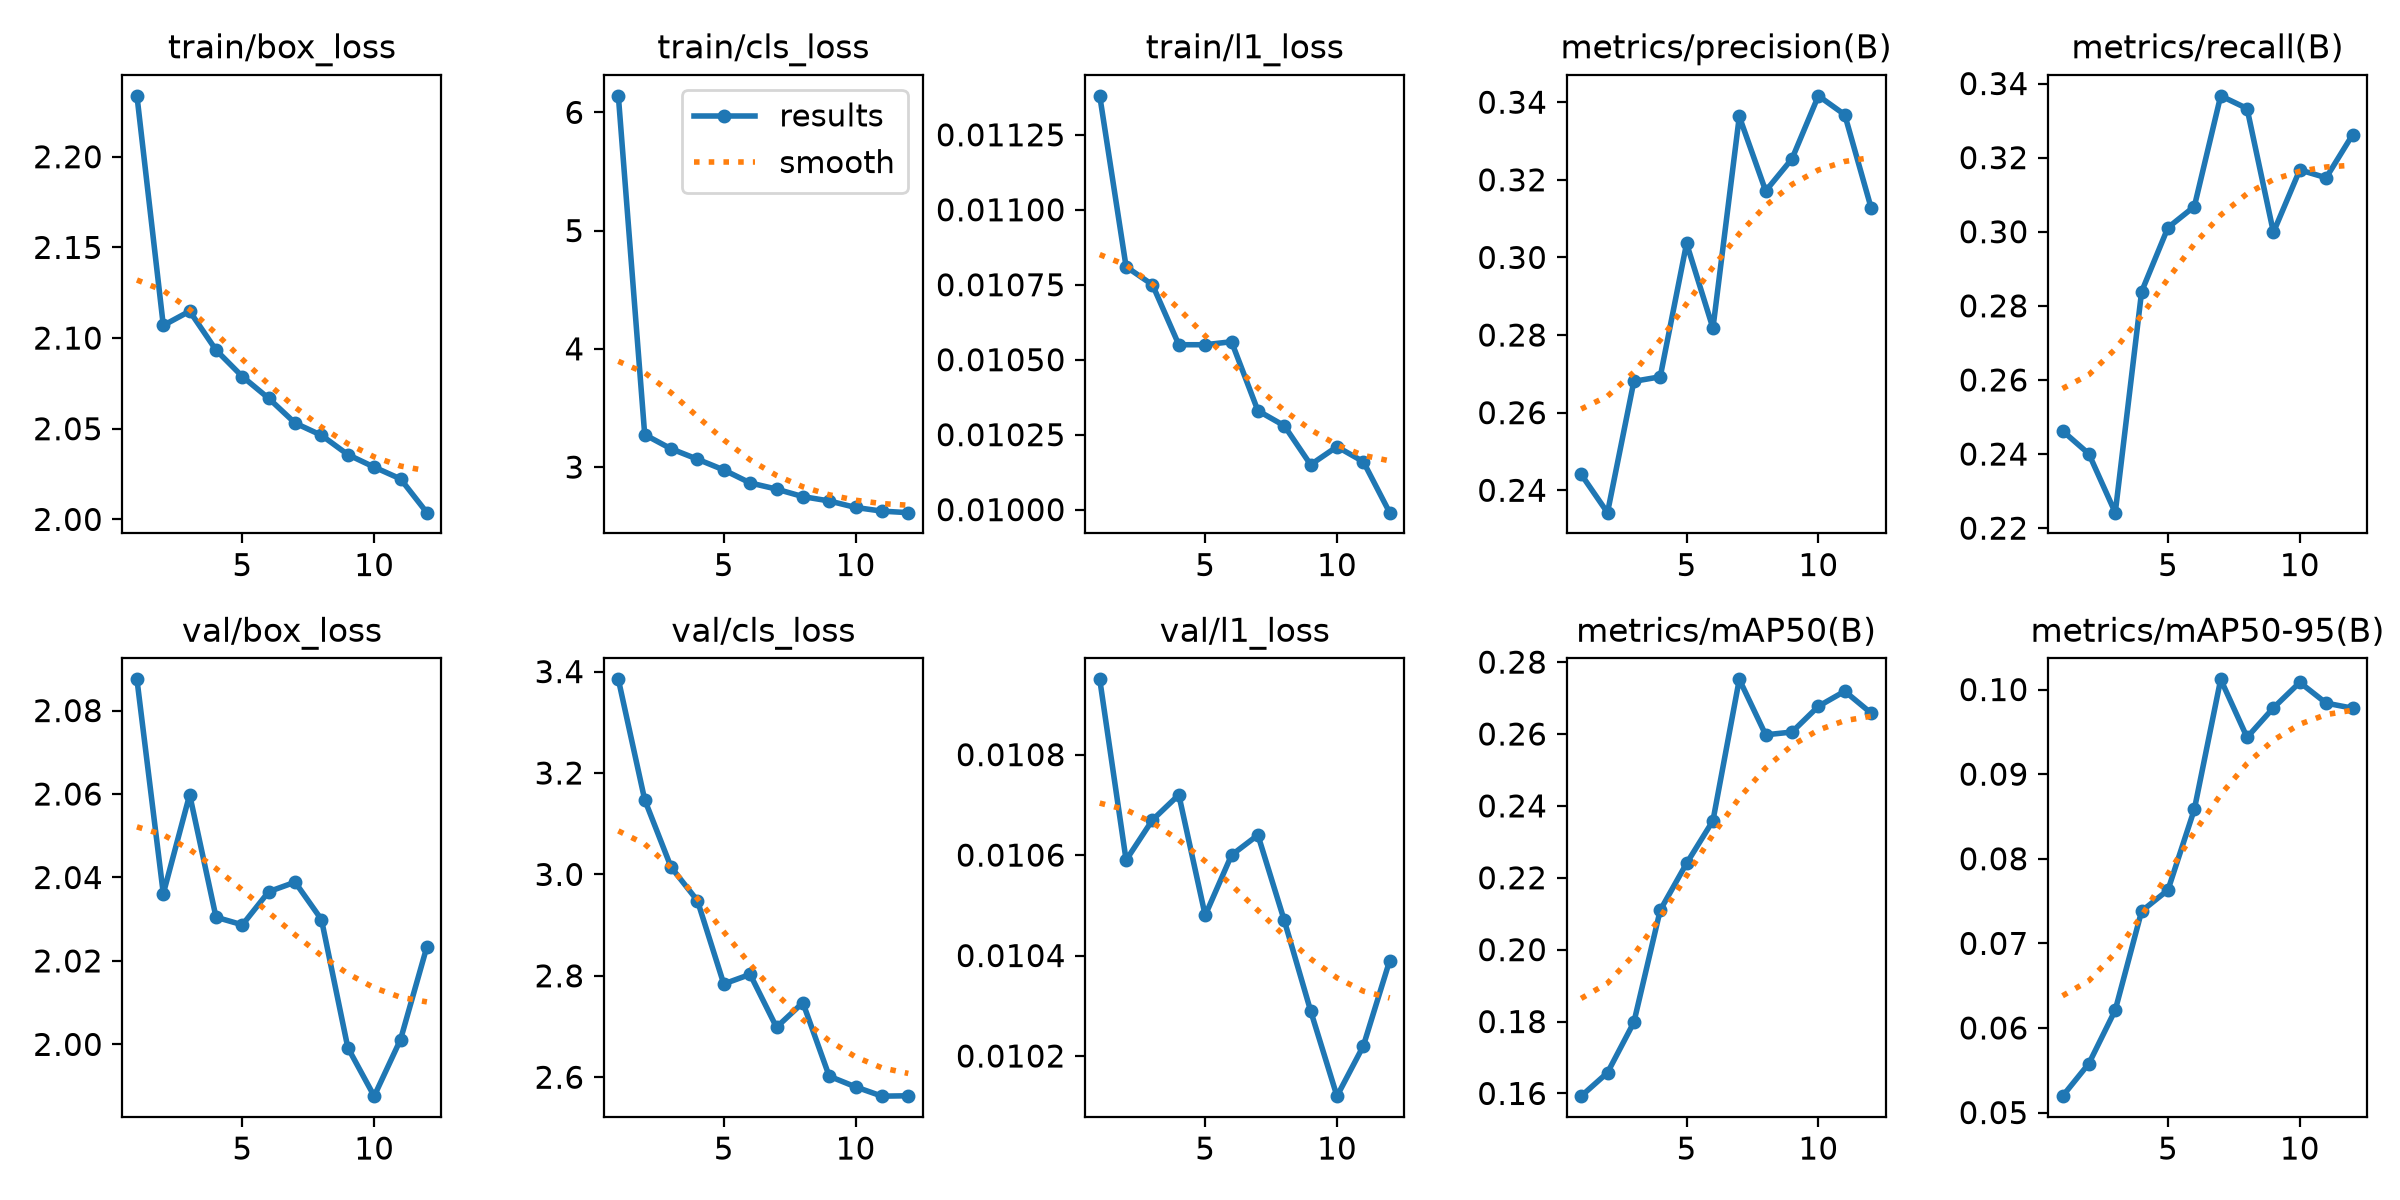

Source data for this figure (header and first rows):
epoch, time, train/box_loss, train/cls_loss, train/l1_loss, metrics/precision(B), metrics/recall(B), metrics/mAP50(B), metrics/mAP50-95(B), val/box_loss, val/cls_loss, val/l1_loss, lr/pg0, lr/pg1, lr/pg2
1, 221.9, 2.234, 6.14, 0.01138, 0.2441, 0.2463, 0.1592, 0.05194, 2.087, 3.385, 0.01095, 0.0003028, 0.0003028, 0.0003028
2, 412.3, 2.107, 3.274, 0.01081, 0.2342, 0.24, 0.1658, 0.0558, 2.036, 3.147, 0.01059, 0.0005998, 0.0005998, 0.0005998
3, 594.7, 2.115, 3.155, 0.01075, 0.2681, 0.2242, 0.1798, 0.06212, 2.06, 3.014, 0.01067, 0.0008908, 0.0008908, 0.0008908
4, 775.6, 2.093, 3.067, 0.01055, 0.2692, 0.2838, 0.211, 0.07381, 2.03, 2.948, 0.01072, 0.000882, 0.000882, 0.000882
5, 958.9, 2.079, 2.976, 0.01055, 0.3036, 0.3011, 0.224, 0.07631, 2.029, 2.784, 0.01048, 0.000873, 0.000873, 0.000873
6, 1140, 2.067, 2.866, 0.01056, 0.2818, 0.3068, 0.2359, 0.08584, 2.037, 2.803, 0.0106, 0.000864, 0.000864, 0.000864
7, 1320, 2.053, 2.814, 0.01033, 0.3363, 0.3367, 0.2752, 0.1012, 2.039, 2.699, 0.01064, 0.000855, 0.000855, 0.000855
8, 1502, 2.046, 2.75, 0.01028, 0.3171, 0.3333, 0.2598, 0.09435, 2.03, 2.747, 0.01047, 0.000846, 0.000846, 0.000846
9, 1684, 2.036, 2.713, 0.01015, 0.3254, 0.2998, 0.2606, 0.09784, 1.999, 2.602, 0.01029, 0.000837, 0.000837, 0.000837
10, 1863, 2.029, 2.659, 0.01021, 0.3416, 0.3167, 0.2677, 0.1008, 1.988, 2.581, 0.01012, 0.000828, 0.000828, 0.000828
11, 2050, 2.022, 2.627, 0.01016, 0.3368, 0.3146, 0.2719, 0.0984, 2.001, 2.563, 0.01022, 0.000819, 0.000819, 0.000819
12, 2233, 2.004, 2.615, 0.00999, 0.3128, 0.3261, 0.2658, 0.0978, 2.023, 2.563, 0.01039, 0.00081, 0.00081, 0.00081
